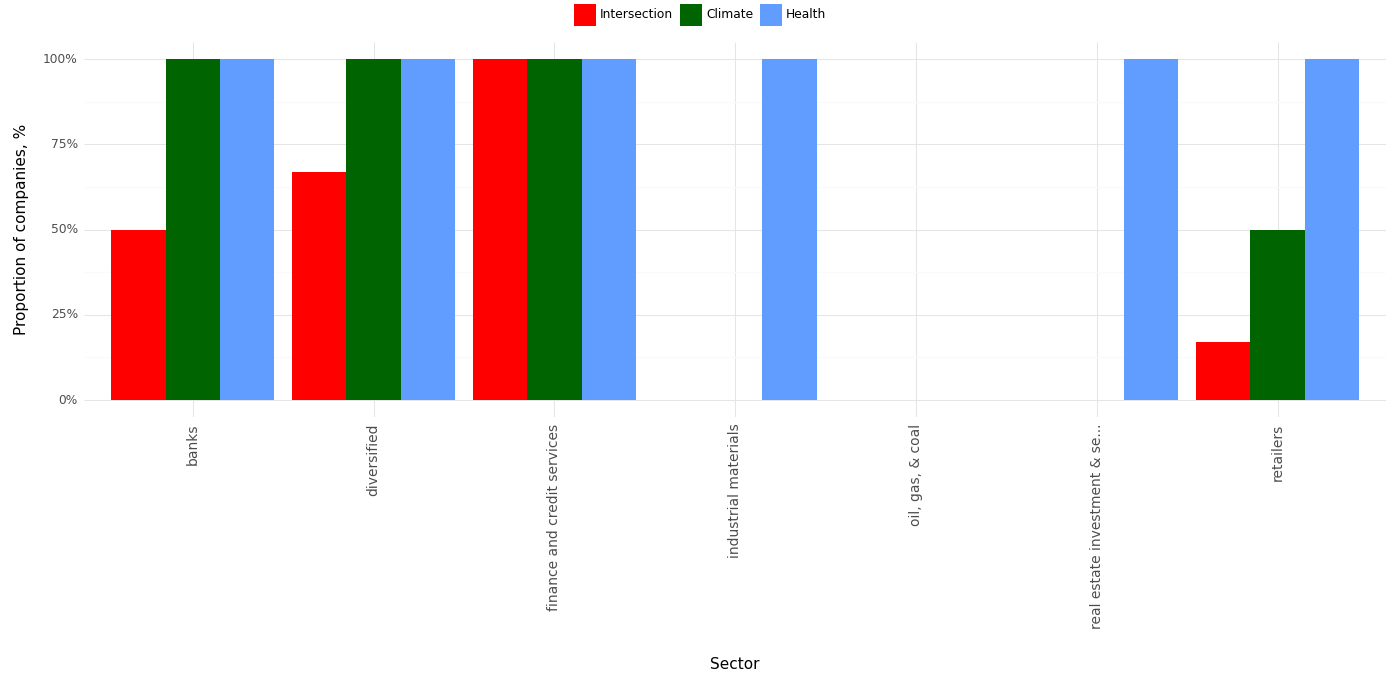

The table this chart was drawn from, first rows:
, Sector, Climate, Health, Intersection, Year
0, banks, 1.0, 1.0, 0.5, 2023
1, diversified, 1.0, 1.0, 0.67, 2023
2, finance and credit services, 1.0, 1.0, 1.0, 2023
3, industrial materials, 0.0, 1.0, 0.0, 2023
4, oil, gas, & coal, 0.0, 0.0, 0.0, 2023
5, real estate investment & se..., 0.0, 1.0, 0.0, 2023
6, retailers, 0.5, 1.0, 0.17, 2023
